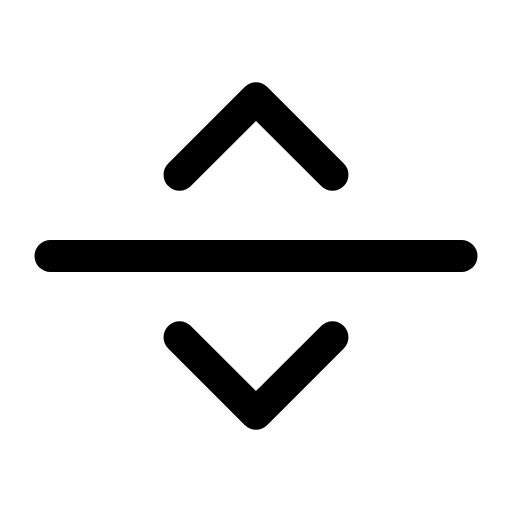
t = 0.00 s
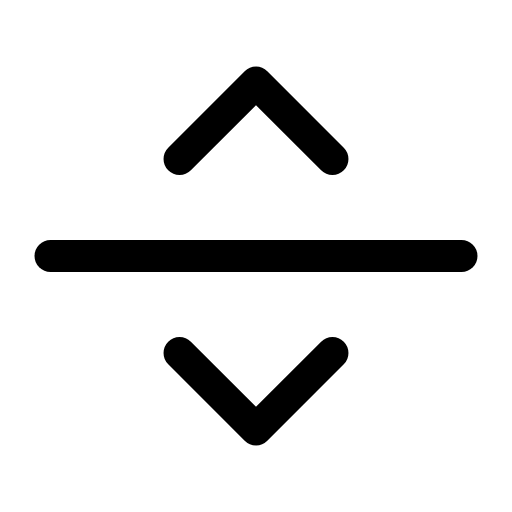
t = 0.28 s
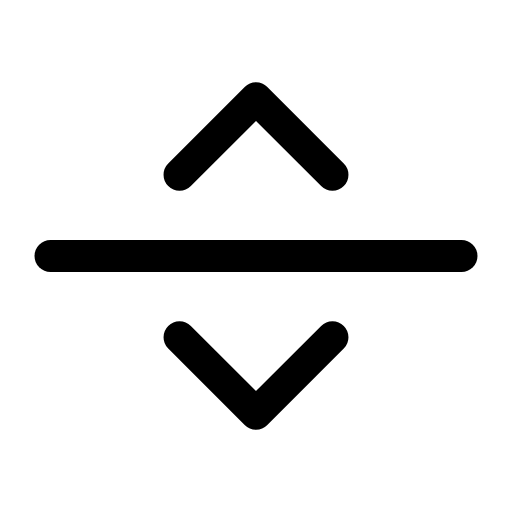
t = 0.56 s
t = 0.83 s: frame unchanged from t = 0.00 s, image omitted
t = 1.12 s: frame unchanged from t = 0.00 s, image omitted
t = 1.42 s: frame unchanged from t = 0.00 s, image omitted

The animated SVG that drew these frames (rendered in a browser with its animation timeline set to each time). Animation: 2 SMIL elements (animateTransform=2); one cycle of 1.70 s, repeats indefinitely.

<svg xmlns="http://www.w3.org/2000/svg" width="24" height="24" viewBox="0 0 24 24" fill="none"><g transform="translate(-1.44 -1.44) scale(1.12)"><line stroke="currentColor" stroke-width="1.339" stroke-linecap="round" stroke-linejoin="round" fill="none" x1="3.4" x2="20.6" y1="12" y2="12"></line><g><animateTransform attributeName="transform" type="translate" values="0 0;0 0;0 -0.8;0 0;0 0;0 0;0 0;0 -0.8;0 0;0 0;0 0" keyTimes="0;0.135;0.2475;0.36;0.45;0.6;0.66;0.735;0.81;0.9;1" dur="1.7s" repeatCount="indefinite" calcMode="spline" keySplines="0.16 1 0.3 1;0.16 1 0.3 1;0.16 1 0.3 1;0.16 1 0.3 1;0.16 1 0.3 1;0.16 1 0.3 1;0.16 1 0.3 1;0.16 1 0.3 1;0.16 1 0.3 1;0.16 1 0.3 1"/><path stroke="currentColor" stroke-width="1.339" stroke-linecap="round" stroke-linejoin="round" fill="none" d="M8.8 8.6L12 5.4L15.2 8.6"></path></g><g><animateTransform attributeName="transform" type="translate" values="0 0;0 0;0 0.8;0 0;0 0;0 0;0 0;0 0.8;0 0;0 0;0 0" keyTimes="0;0.135;0.2475;0.36;0.45;0.6;0.66;0.735;0.81;0.9;1" dur="1.7s" repeatCount="indefinite" calcMode="spline" keySplines="0.16 1 0.3 1;0.16 1 0.3 1;0.16 1 0.3 1;0.16 1 0.3 1;0.16 1 0.3 1;0.16 1 0.3 1;0.16 1 0.3 1;0.16 1 0.3 1;0.16 1 0.3 1;0.16 1 0.3 1"/><path stroke="currentColor" stroke-width="1.339" stroke-linecap="round" stroke-linejoin="round" fill="none" d="M8.8 15.4L12 18.6L15.2 15.4"></path></g></g></svg>
